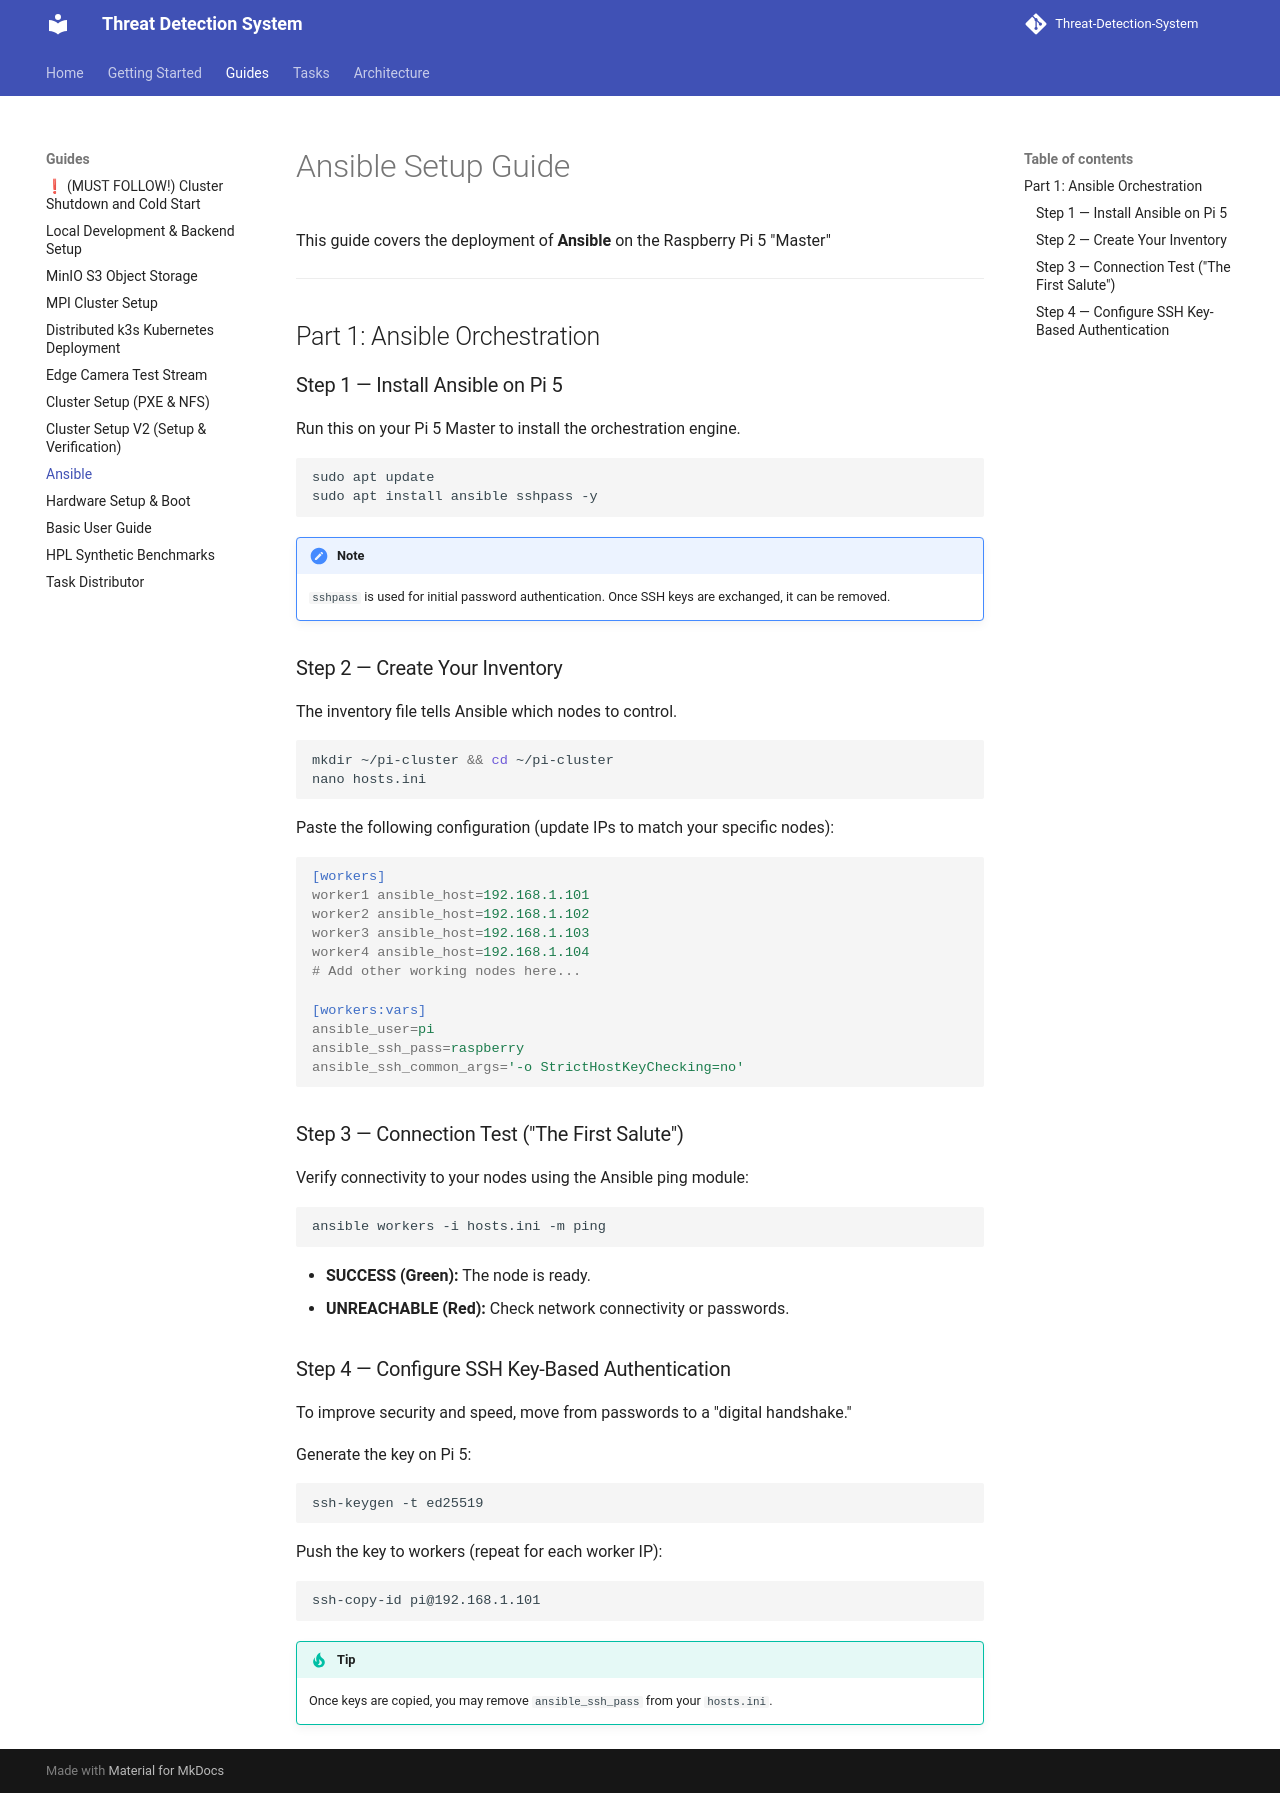

repository: Group-6-Cloud-Computing-SS2026/Threat-Detection-System · page: guides/ansible/index.html · generator: mkdocs

# Ansible Setup Guide

This guide covers the deployment of **Ansible** on the Raspberry Pi 5 "Master"

---

## Part 1: Ansible Orchestration

### Step 1 — Install Ansible on Pi 5

Run this on your Pi 5 Master to install the orchestration engine.

```bash
sudo apt update
sudo apt install ansible sshpass -y
```

!!! note
    `sshpass` is used for initial password authentication. Once SSH keys are exchanged, it can be removed.

### Step 2 — Create Your Inventory

The inventory file tells Ansible which nodes to control.

```bash
mkdir ~/pi-cluster && cd ~/pi-cluster
nano hosts.ini
```

Paste the following configuration (update IPs to match your specific nodes):

```ini
[workers]
worker1 ansible_host=192.168.1.101
worker2 ansible_host=192.168.1.102
worker3 ansible_host=192.168.1.103
worker4 ansible_host=192.168.1.104
# Add other working nodes here...

[workers:vars]
ansible_user=pi
ansible_ssh_pass=raspberry
ansible_ssh_common_args='-o StrictHostKeyChecking=no'
```

### Step 3 — Connection Test ("The First Salute")

Verify connectivity to your nodes using the Ansible ping module:

```bash
ansible workers -i hosts.ini -m ping
```

- **SUCCESS (Green):** The node is ready.
- **UNREACHABLE (Red):** Check network connectivity or passwords.

### Step 4 — Configure SSH Key-Based Authentication

To improve security and speed, move from passwords to a "digital handshake."

Generate the key on Pi 5:

```bash
ssh-keygen -t ed25519
```

Push the key to workers (repeat for each worker IP):

```bash
ssh-copy-id pi@192.168.1.101
```

!!! tip
    Once keys are copied, you may remove `ansible_ssh_pass` from your `hosts.ini`.
